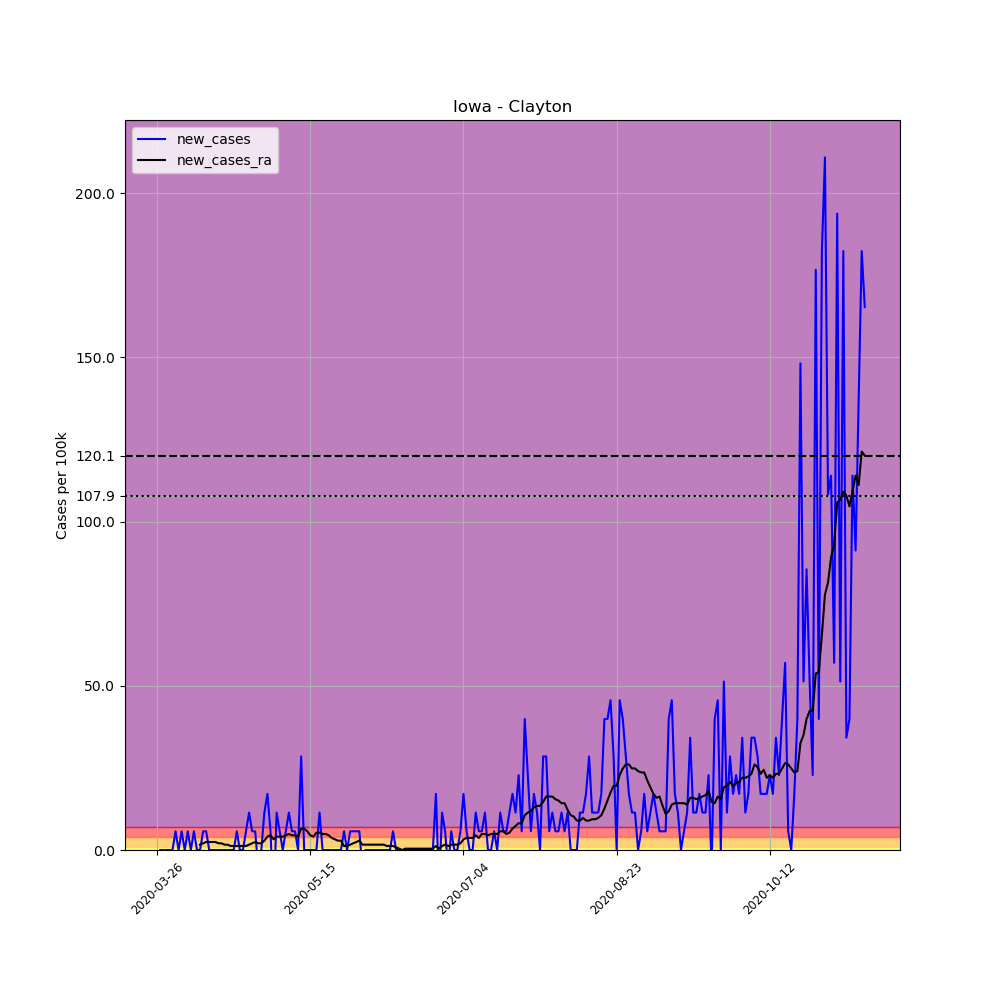

The table this chart was drawn from, first rows:
, date, county, state, fips, cases, deaths, COUNTY, STNAME, CTYNAME, POPESTIMATE2019, per_100k, new_cases, new_cases_ra
368500, 2020-03-26, Clayton, Iowa, 19043, 1, 0, 43, Iowa, Clayton, 17549, 5.698, , 
368501, 2020-03-27, Clayton, Iowa, 19043, 1, 0, 43, Iowa, Clayton, 17549, 5.698, 0.0, 
368502, 2020-03-28, Clayton, Iowa, 19043, 1, 0, 43, Iowa, Clayton, 17549, 5.698, 0.0, 
368503, 2020-03-29, Clayton, Iowa, 19043, 1, 0, 43, Iowa, Clayton, 17549, 5.698, 0.0, 
368504, 2020-03-30, Clayton, Iowa, 19043, 1, 0, 43, Iowa, Clayton, 17549, 5.698, 0.0, 
368505, 2020-03-31, Clayton, Iowa, 19043, 1, 0, 43, Iowa, Clayton, 17549, 5.698, 0.0, 
368506, 2020-04-01, Clayton, Iowa, 19043, 2, 0, 43, Iowa, Clayton, 17549, 11.4, 5.698, 
368507, 2020-04-02, Clayton, Iowa, 19043, 2, 0, 43, Iowa, Clayton, 17549, 11.4, 0.0, 
368508, 2020-04-03, Clayton, Iowa, 19043, 3, 0, 43, Iowa, Clayton, 17549, 17.09, 5.698, 
368509, 2020-04-04, Clayton, Iowa, 19043, 3, 0, 43, Iowa, Clayton, 17549, 17.09, 0.0, 
368510, 2020-04-05, Clayton, Iowa, 19043, 4, 0, 43, Iowa, Clayton, 17549, 22.79, 5.698, 
368511, 2020-04-06, Clayton, Iowa, 19043, 4, 0, 43, Iowa, Clayton, 17549, 22.79, 0.0, 
368512, 2020-04-07, Clayton, Iowa, 19043, 5, 0, 43, Iowa, Clayton, 17549, 28.49, 5.698, 
368513, 2020-04-08, Clayton, Iowa, 19043, 5, 0, 43, Iowa, Clayton, 17549, 28.49, 0.0, 
368514, 2020-04-09, Clayton, Iowa, 19043, 5, 0, 43, Iowa, Clayton, 17549, 28.49, 0.0, 1.628
368515, 2020-04-10, Clayton, Iowa, 19043, 6, 0, 43, Iowa, Clayton, 17549, 34.19, 5.698, 2.035
368516, 2020-04-11, Clayton, Iowa, 19043, 7, 0, 43, Iowa, Clayton, 17549, 39.89, 5.698, 2.442
368517, 2020-04-12, Clayton, Iowa, 19043, 7, 0, 43, Iowa, Clayton, 17549, 39.89, 0.0, 2.442
368518, 2020-04-13, Clayton, Iowa, 19043, 7, 0, 43, Iowa, Clayton, 17549, 39.89, 0.0, 2.442
368519, 2020-04-14, Clayton, Iowa, 19043, 7, 0, 43, Iowa, Clayton, 17549, 39.89, 0.0, 2.442
368520, 2020-04-15, Clayton, Iowa, 19043, 7, 1, 43, Iowa, Clayton, 17549, 39.89, 0.0, 2.035
368521, 2020-04-16, Clayton, Iowa, 19043, 7, 1, 43, Iowa, Clayton, 17549, 39.89, 0.0, 2.035
368522, 2020-04-17, Clayton, Iowa, 19043, 7, 1, 43, Iowa, Clayton, 17549, 39.89, 0.0, 1.628
368523, 2020-04-18, Clayton, Iowa, 19043, 7, 1, 43, Iowa, Clayton, 17549, 39.89, 0.0, 1.628
368524, 2020-04-19, Clayton, Iowa, 19043, 7, 1, 43, Iowa, Clayton, 17549, 39.89, 0.0, 1.221
368525, 2020-04-20, Clayton, Iowa, 19043, 7, 1, 43, Iowa, Clayton, 17549, 39.89, 0.0, 1.221
368526, 2020-04-21, Clayton, Iowa, 19043, 8, 1, 43, Iowa, Clayton, 17549, 45.59, 5.698, 1.221
368527, 2020-04-22, Clayton, Iowa, 19043, 8, 1, 43, Iowa, Clayton, 17549, 45.59, 0.0, 1.221
368528, 2020-04-23, Clayton, Iowa, 19043, 8, 1, 43, Iowa, Clayton, 17549, 45.59, 0.0, 1.221
368529, 2020-04-24, Clayton, Iowa, 19043, 9, 1, 43, Iowa, Clayton, 17549, 51.28, 5.698, 1.221
368530, 2020-04-25, Clayton, Iowa, 19043, 11, 1, 43, Iowa, Clayton, 17549, 62.68, 11.4, 1.628
368531, 2020-04-26, Clayton, Iowa, 19043, 12, 1, 43, Iowa, Clayton, 17549, 68.38, 5.698, 2.035
368532, 2020-04-27, Clayton, Iowa, 19043, 13, 1, 43, Iowa, Clayton, 17549, 74.08, 5.698, 2.442
368533, 2020-04-28, Clayton, Iowa, 19043, 12, 1, 43, Iowa, Clayton, 17549, 68.38, -5.698, 2.035
368534, 2020-04-29, Clayton, Iowa, 19043, 12, 1, 43, Iowa, Clayton, 17549, 68.38, 0.0, 2.035
368535, 2020-04-30, Clayton, Iowa, 19043, 14, 1, 43, Iowa, Clayton, 17549, 79.78, 11.4, 2.849
368536, 2020-05-01, Clayton, Iowa, 19043, 17, 1, 43, Iowa, Clayton, 17549, 96.87, 17.09, 4.07
368537, 2020-05-02, Clayton, Iowa, 19043, 18, 1, 43, Iowa, Clayton, 17549, 102.6, 5.698, 4.477
368538, 2020-05-03, Clayton, Iowa, 19043, 15, 1, 43, Iowa, Clayton, 17549, 85.47, -17.09, 3.256
368539, 2020-05-04, Clayton, Iowa, 19043, 17, 1, 43, Iowa, Clayton, 17549, 96.87, 11.4, 4.07
368540, 2020-05-05, Clayton, Iowa, 19043, 18, 1, 43, Iowa, Clayton, 17549, 102.6, 5.698, 4.07
368541, 2020-05-06, Clayton, Iowa, 19043, 18, 2, 43, Iowa, Clayton, 17549, 102.6, 0.0, 4.07
368542, 2020-05-07, Clayton, Iowa, 19043, 19, 2, 43, Iowa, Clayton, 17549, 108.3, 5.698, 4.477
368543, 2020-05-08, Clayton, Iowa, 19043, 21, 2, 43, Iowa, Clayton, 17549, 119.7, 11.4, 4.884
368544, 2020-05-09, Clayton, Iowa, 19043, 22, 2, 43, Iowa, Clayton, 17549, 125.4, 5.698, 4.477
368545, 2020-05-10, Clayton, Iowa, 19043, 23, 2, 43, Iowa, Clayton, 17549, 131.1, 5.698, 4.477
368546, 2020-05-11, Clayton, Iowa, 19043, 23, 2, 43, Iowa, Clayton, 17549, 131.1, 0.0, 4.07
368547, 2020-05-12, Clayton, Iowa, 19043, 28, 3, 43, Iowa, Clayton, 17549, 159.6, 28.49, 6.512
368548, 2020-05-13, Clayton, Iowa, 19043, 28, 3, 43, Iowa, Clayton, 17549, 159.6, 0.0, 6.512
368549, 2020-05-14, Clayton, Iowa, 19043, 28, 3, 43, Iowa, Clayton, 17549, 159.6, 0.0, 5.698
368550, 2020-05-15, Clayton, Iowa, 19043, 28, 3, 43, Iowa, Clayton, 17549, 159.6, 0.0, 4.477
368551, 2020-05-16, Clayton, Iowa, 19043, 28, 3, 43, Iowa, Clayton, 17549, 159.6, 0.0, 4.07
368552, 2020-05-17, Clayton, Iowa, 19043, 28, 3, 43, Iowa, Clayton, 17549, 159.6, 0.0, 5.291
368553, 2020-05-18, Clayton, Iowa, 19043, 30, 3, 43, Iowa, Clayton, 17549, 170.9, 11.4, 5.291
368554, 2020-05-19, Clayton, Iowa, 19043, 30, 3, 43, Iowa, Clayton, 17549, 170.9, 0.0, 4.884
368555, 2020-05-20, Clayton, Iowa, 19043, 30, 3, 43, Iowa, Clayton, 17549, 170.9, 0.0, 4.884
368556, 2020-05-21, Clayton, Iowa, 19043, 30, 3, 43, Iowa, Clayton, 17549, 170.9, 0.0, 4.477
368557, 2020-05-22, Clayton, Iowa, 19043, 30, 3, 43, Iowa, Clayton, 17549, 170.9, 0.0, 3.663
368558, 2020-05-23, Clayton, Iowa, 19043, 30, 3, 43, Iowa, Clayton, 17549, 170.9, 0.0, 3.256
368559, 2020-05-24, Clayton, Iowa, 19043, 30, 3, 43, Iowa, Clayton, 17549, 170.9, 0.0, 2.849
... 172 more rows
